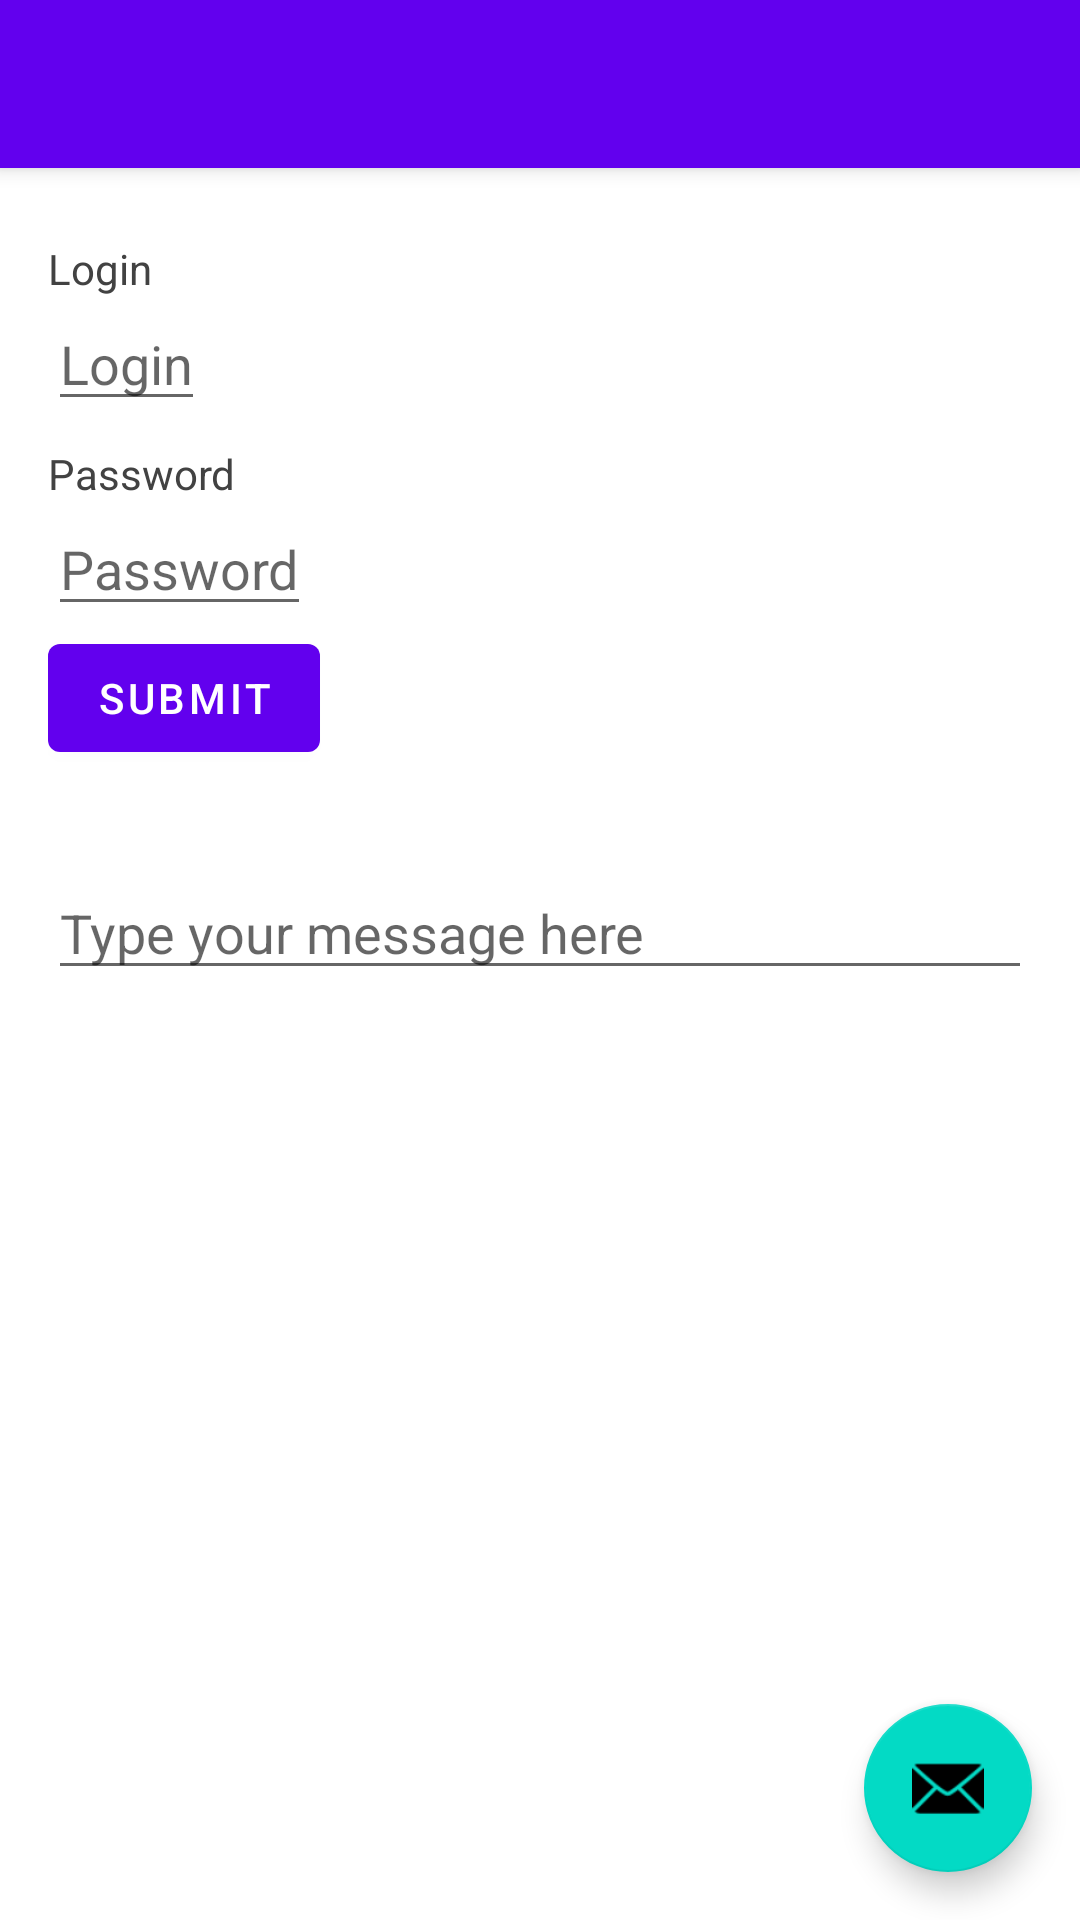

Layout XML and referenced resources for this Android screen:
<!-- AndroidManifest.xml: application theme AppTheme -->
<!-- res/layout/app_bar_main.xml -->
<?xml version="1.0" encoding="utf-8"?>
<android.support.design.widget.CoordinatorLayout
	xmlns:android="http://schemas.android.com/apk/res/android"
	xmlns:app="http://schemas.android.com/apk/res-auto"
	xmlns:tools="http://schemas.android.com/tools"
	android:layout_width="match_parent"
	android:layout_height="match_parent"
	tools:context="com.thefuntasty.tasting.sample.MainActivity">

	<android.support.design.widget.AppBarLayout
		android:layout_width="match_parent"
		android:layout_height="wrap_content"
		android:theme="@style/AppTheme.AppBarOverlay">

		<android.support.v7.widget.Toolbar
			android:id="@+id/toolbar"
			android:layout_width="match_parent"
			android:layout_height="?attr/actionBarSize"
			android:background="?attr/colorPrimary"
			app:popupTheme="@style/AppTheme.PopupOverlay"/>

	</android.support.design.widget.AppBarLayout>

	<include layout="@layout/content_main"/>

	<android.support.design.widget.FloatingActionButton
		android:id="@+id/fab"
		android:layout_width="wrap_content"
		android:layout_height="wrap_content"
		android:layout_gravity="bottom|end"
		android:layout_margin="16dp"
		app:srcCompat="@android:drawable/ic_dialog_email"/>

</android.support.design.widget.CoordinatorLayout>
<!-- res/layout/content_main.xml (included above) -->
<?xml version="1.0" encoding="utf-8"?>
<LinearLayout
	xmlns:android="http://schemas.android.com/apk/res/android"
	xmlns:app="http://schemas.android.com/apk/res-auto"
	xmlns:tools="http://schemas.android.com/tools"
	android:layout_width="match_parent"
	android:layout_height="match_parent"
	android:orientation="vertical"
	android:padding="16dp"
	app:layout_behavior="@string/appbar_scrolling_view_behavior"
	tools:showIn="@layout/app_bar_main">

	<TextView
		android:id="@+id/login_title"
		android:layout_width="wrap_content"
		android:layout_height="wrap_content"
		android:paddingTop="8dp"
		android:text="@string/login"
		android:textColor="@color/colorPrimaryDark"/>

	<EditText
		android:id="@+id/login_field"
		android:layout_width="wrap_content"
		android:layout_height="wrap_content"
		android:hint="@string/login"/>

	<TextView
		android:id="@+id/password_title"
		android:layout_width="wrap_content"
		android:layout_height="wrap_content"
		android:paddingTop="8dp"
		android:text="@string/password"
		android:textColor="@color/colorPrimaryDark"/>

	<EditText
		android:id="@+id/password_field"
		android:layout_width="wrap_content"
		android:layout_height="wrap_content"
		android:hint="@string/password"
		android:inputType="textPassword"/>

	<Button
		android:id="@+id/login_button"
		android:layout_width="wrap_content"
		android:layout_height="wrap_content"
		android:text="@string/start"/>

	<TextView
		android:id="@+id/login_check"
		android:layout_width="match_parent"
		android:layout_height="wrap_content"
		android:text="@string/check"
		android:textAlignment="center"
		android:textSize="64sp"
		android:visibility="gone"/>

	<EditText
		android:id="@+id/message_field"
		android:layout_width="match_parent"
		android:layout_height="wrap_content"
		android:layout_marginTop="32dp"
		android:hint="@string/message"
		android:inputType="textCapSentences"/>

</LinearLayout>
<!-- resources referenced by this layout -->
<resources>
  <color name="colorPrimaryDark">#424242</color>
  <string name="check">✅</string>
  <string name="login">Login</string>
  <string name="message">Type your message here</string>
  <string name="password">Password</string>
  <string name="start">Submit</string>
</resources>
